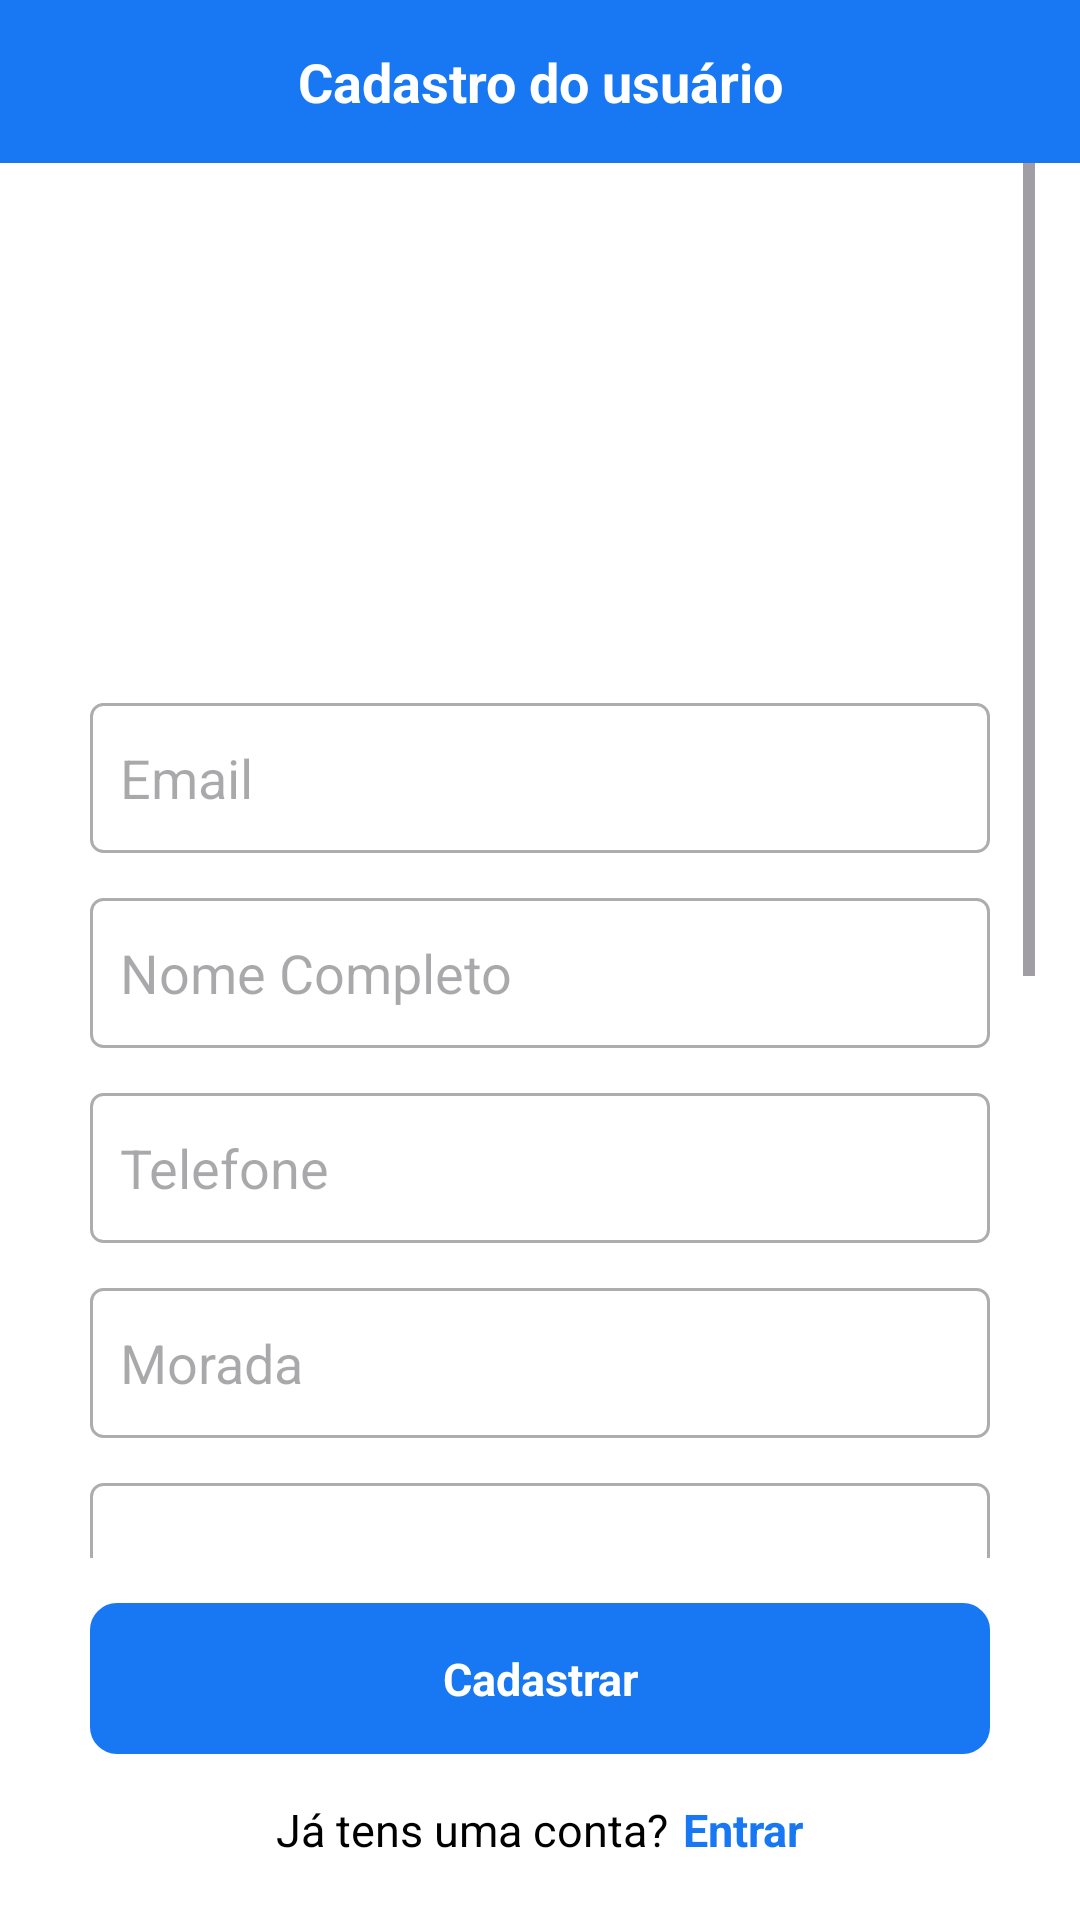

Reconstruct the res/layout file that produces this screen, plus the resources it refers to.
<!-- AndroidManifest.xml: application theme Theme.ToolApp -->
<!-- res/layout/activity_sig_up_user.xml -->
<?xml version="1.0" encoding="utf-8"?>
<LinearLayout xmlns:android="http://schemas.android.com/apk/res/android"
    xmlns:app="http://schemas.android.com/apk/res-auto"
    xmlns:tools="http://schemas.android.com/tools"
    android:layout_width="match_parent"
    android:layout_height="match_parent"
    android:orientation="vertical"
    tools:context=".SigUp"
    android:background="@color/white"

    >

    <LinearLayout
        android:layout_width="match_parent"
        android:layout_height="wrap_content"
        android:orientation="horizontal"
        android:gravity="start"
        android:background="@color/pri"
        android:padding="15dp"
        >

        <LinearLayout
            android:id="@+id/btnbackCadastroL"
            android:layout_width="match_parent"
            android:layout_height="match_parent"
            android:gravity="center"
            >

            <TextView
                android:layout_width="match_parent"
                android:layout_height="wrap_content"
                android:text="Cadastro do usuário"
                android:textColor="@color/white"
                android:textAlignment="center"
                android:textStyle="bold"
                android:textSize="18sp"

                />
        </LinearLayout>
    </LinearLayout>
    <ScrollView
        android:layout_width="match_parent"
        android:layout_height="0dp"
        android:paddingLeft="15dp"
        android:paddingRight="15dp"
        android:background="@color/white"
        android:layout_weight="1"
        >
        <LinearLayout
            android:layout_width="match_parent"
            android:layout_height="match_parent"
            android:background="@color/white"
            android:orientation="vertical"
            >
            <LinearLayout
                android:layout_width="match_parent"
                android:layout_height="wrap_content"
                android:padding="15dp"
                android:orientation="vertical">

                <LinearLayout
                    android:layout_width="match_parent"
                    android:layout_height="wrap_content"
                    android:orientation="vertical"
                    android:gravity="center"
                    android:padding="0dp"
                    android:layout_marginTop="60dp"
                    android:layout_marginBottom="10dp"
                    >
                    <ImageView
                        android:id="@+id/imageView2"
                        android:layout_width="90dp"
                        android:layout_height="90dp"
                        android:layout_weight="1"
                        android:src="@drawable/userv2"
                        android:layout_marginTop="5dp"
                        android:layout_marginRight="0dp"
                        />
                </LinearLayout>

                <EditText
                    android:id="@+id/editUsuario"
                    android:layout_width="match_parent"

                    android:hint="Email"
                    android:inputType="text"
                    android:layout_height="50dp"
                    android:paddingLeft="10dp"
                    android:background="@drawable/bordasedit"
                    />

                <EditText
                    android:id="@+id/editUsuarioCompleto"
                    android:layout_width="match_parent"
                    android:layout_marginTop="15dp"
                    android:hint="Nome Completo"
                    android:inputType="text"
                    android:layout_height="50dp"
                    android:paddingLeft="10dp"
                    android:background="@drawable/bordasedit"
                    />



                <EditText
                    android:id="@+id/editTexContato"
                    android:layout_width="match_parent"
                    android:hint="Telefone"
                    android:layout_height="50dp"
                    android:paddingLeft="10dp"
                    android:background="@drawable/bordasedit"
                    android:layout_marginTop="15dp"
                    android:inputType="number"
                    />
                <EditText
                    android:id="@+id/editTextMorada"
                    android:layout_width="match_parent"
                    android:layout_marginTop="15dp"
                    android:hint="Morada"
                    android:inputType="text"
                    android:layout_height="50dp"
                    android:paddingLeft="10dp"
                    android:background="@drawable/bordasedit"
                    />

                <Spinner
                    android:id="@+id/spnSexo"
                    android:layout_width="match_parent"
                    android:layout_height="50dp"
                    android:background="@drawable/bordasedit"
                    android:paddingLeft="10dp"
                    android:layout_marginTop="15dp"

                    />
                <LinearLayout
                    android:layout_width="match_parent"
                    android:layout_height="wrap_content"
                    android:background="@drawable/bordasedit"
                    android:orientation="vertical"
                    android:layout_marginTop="15dp"
                    >
                    <TextView
                        android:layout_width="wrap_content"
                        android:layout_height="wrap_content"
                        android:text="Data de nacimento:"
                        android:layout_marginLeft="20dp"
                        android:layout_marginTop="10dp"
                        />

                    <DatePicker
                        android:layout_marginTop="5dp"
                        android:id="@+id/datePicker"
                        android:layout_width="match_parent"
                        android:layout_height="150dp"
                        android:datePickerMode="spinner"
                        android:calendarViewShown="false"

                        />
                </LinearLayout>

                <EditText
                    android:id="@+id/editSenha"
                    android:layout_width="match_parent"
                    android:layout_marginTop="15dp"
                    android:hint="Senha"
                    android:inputType="numberPassword"
                    android:layout_height="50dp"
                    android:paddingLeft="10dp"
                    android:background="@drawable/bordasedit"
                    />




                <LinearLayout
                    android:layout_width="match_parent"
                    android:layout_height="wrap_content"
                    android:layout_marginTop="10dp"
                    android:layout_marginLeft="3dp"
                    android:orientation="horizontal">

                    <TextView
                        android:layout_width="40dp"
                        android:layout_height="wrap_content"
                        android:text="Data:" />

                    <TextView
                        android:id="@+id/lData"
                        android:layout_width="wrap_content"
                        android:layout_height="wrap_content"
                        android:layout_marginStart="5px"
                        android:text="" />

                    <TextView
                        android:id="@+id/txtTesteItem"
                        android:layout_width="match_parent"
                        android:layout_height="wrap_content"
                        android:layout_marginStart="5px"
                        android:text="00" />
                </LinearLayout>





            </LinearLayout>
        </LinearLayout>
    </ScrollView>
    <LinearLayout
        android:layout_width="match_parent"
        android:layout_height="wrap_content"
        android:gravity="center"
        android:padding="15dp"
        android:background="@color/white"
        >
        <TextView
            android:id="@+id/btnEntrar"
            android:layout_width="300dp"
            android:layout_height="wrap_content"
            android:layout_marginTop="0dp"
            android:text="Cadastrar"
            android:background="@drawable/borderv2"
            android:textColor="#ffffff"
            android:textAlignment="center"
            android:paddingTop="15dp"
            android:paddingBottom="15dp"
            android:textSize="15sp"
            android:textStyle="bold"
            />
    </LinearLayout>

    <LinearLayout
        android:layout_width="match_parent"
        android:layout_height="wrap_content"
        android:orientation="horizontal"
        android:layout_marginTop="0dp"
        android:layout_marginStart="50dp"
        android:layout_marginEnd="50dp"
        android:layout_marginBottom="20dp"
        android:gravity="center"
        >
        <TextView
            android:layout_width="wrap_content"
            android:layout_height="wrap_content"
            android:text="Já tens uma conta?"
            android:textSize="15sp"
            android:textColor="@color/black"
            />
        <TextView
            android:id="@+id/temConta"
            android:layout_width="wrap_content"
            android:layout_height="wrap_content"
            android:text="Entrar"
            android:textSize="15sp"
            android:textColor="@color/pri"
            android:textStyle="bold"
            android:layout_marginStart="5dp"
            />
    </LinearLayout>
</LinearLayout>
<!-- resources referenced by this layout -->
<resources>
  <color name="black">#FF000000</color>
  <color name="pri">#1877f2</color>
  <color name="white">#FFFFFFFF</color>
  <!-- drawable bordasedit (drawable) -->
  <shape xmlns:android="http://schemas.android.com/apk/res/android">
      <stroke
          android:width="1dp"
          android:color="#adadad"/> 
  
      <solid android:color="@android:color/transparent"/> 
  
      <corners
          android:radius="4dp"/> 
  </shape>
  <!-- drawable borderv2 (drawable) -->
  <shape xmlns:android="http://schemas.android.com/apk/res/android">
      <stroke
          android:width="2dp"
          android:color="@color/pri"/> 
  
      <solid android:color="@color/pri"/> 
  
      <corners
          android:radius="8dp"/> 
  </shape>
  <style name="Theme.ToolApp" parent="Base.Theme.ToolApp" />
  <style name="Base.Theme.ToolApp" parent="Theme.Material3.DayNight.NoActionBar">
          
          
      </style>
</resources>
